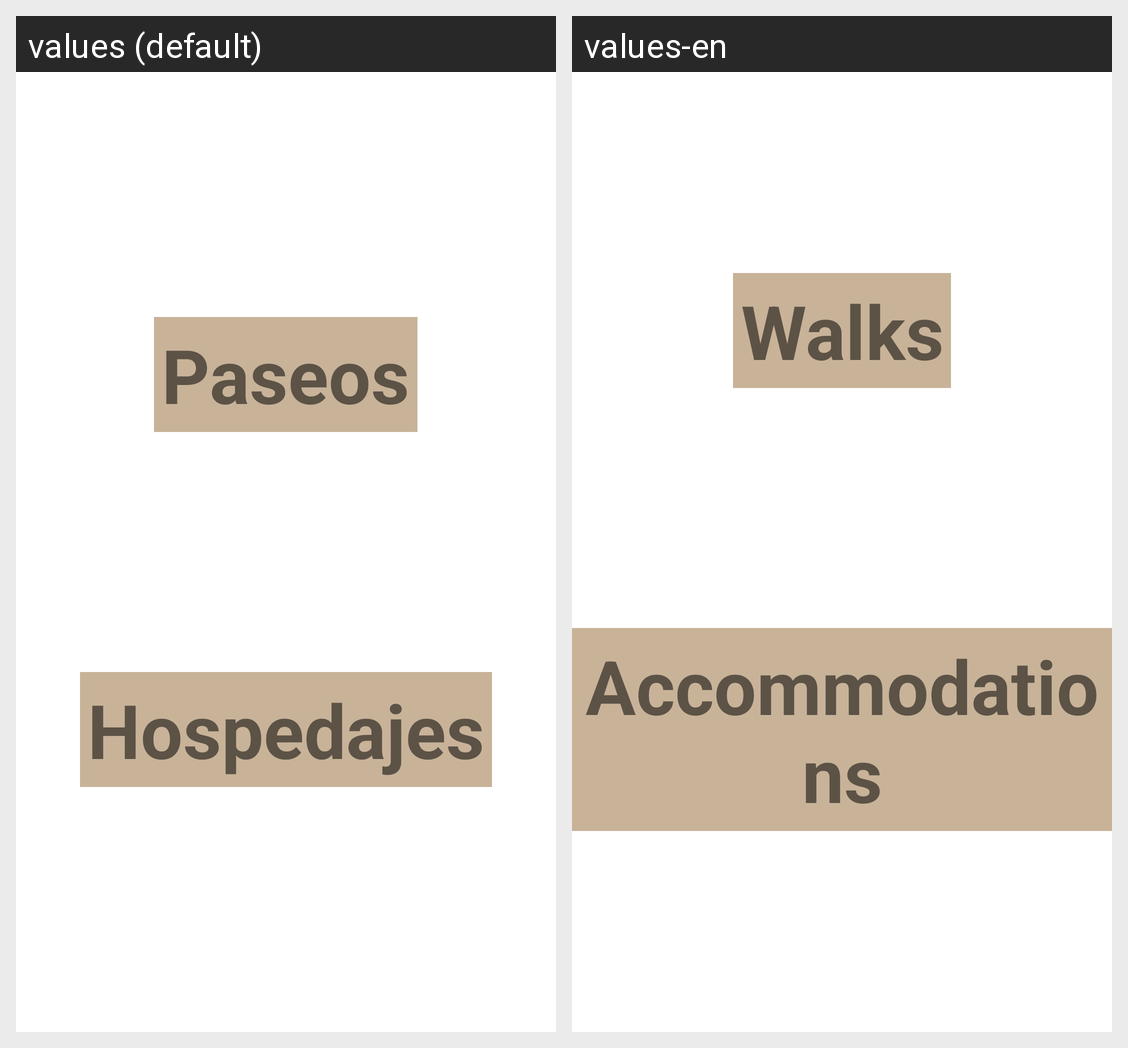

Strings drawn on this Android screen and how each of the app's shown locales translates them:
Android screen res/layout/fragment_inicio_cliente.xml rendered under 2 locales, left to right: values (default), values-en. Device: Nexus 5 (rendered at 1080×1920; each locale shown at half size, 540×960, under a caption strip naming it); theme AppTheme.
Strings drawn on this screen, with the default value and each locale's value (text and hints the layout hard-codes, and strings that could not be matched under every locale, appear in the picture but are not listed):

paseos
  values: Paseos
  values-en: Walks

hospedajes
  values: Hospedajes
  values-en: Accommodations
